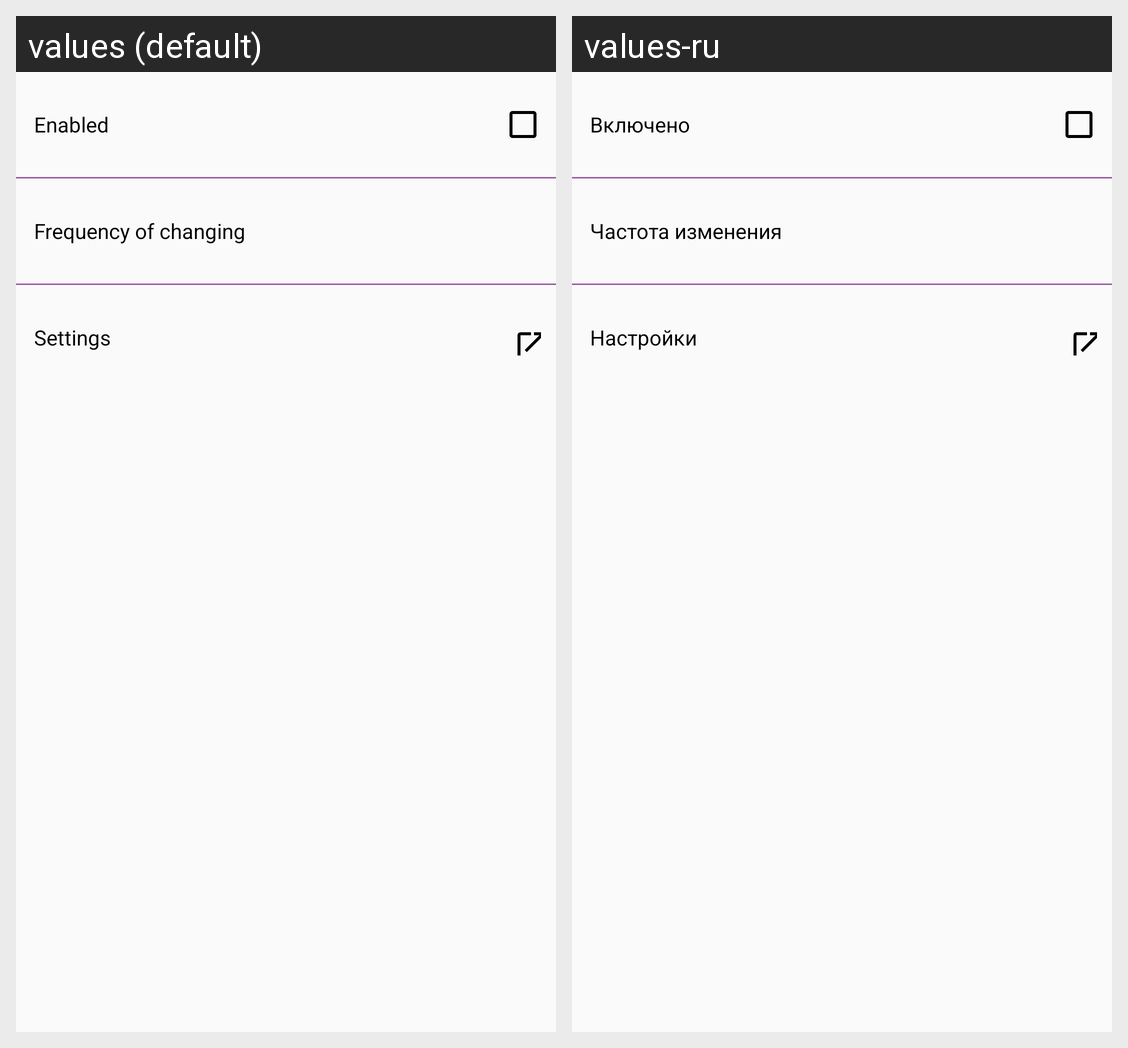

Strings drawn on this Android screen and how each of the app's shown locales translates them:
Android screen res/layout/fragment_main_settings.xml rendered under 2 locales, left to right: values (default), values-ru. Device: Nexus 5 (rendered at 1080×1920; each locale shown at half size, 540×960, under a caption strip naming it); theme Spike.
Strings drawn on this screen, with the default value and each locale's value (text and hints the layout hard-codes, and strings that could not be matched under every locale, appear in the picture but are not listed):

settings_enable
  values: Enabled
  values-ru: Включено

frequency_changing
  values: Frequency of changing
  values-ru: Частота изменения

settings
  values: Settings
  values-ru: Настройки
